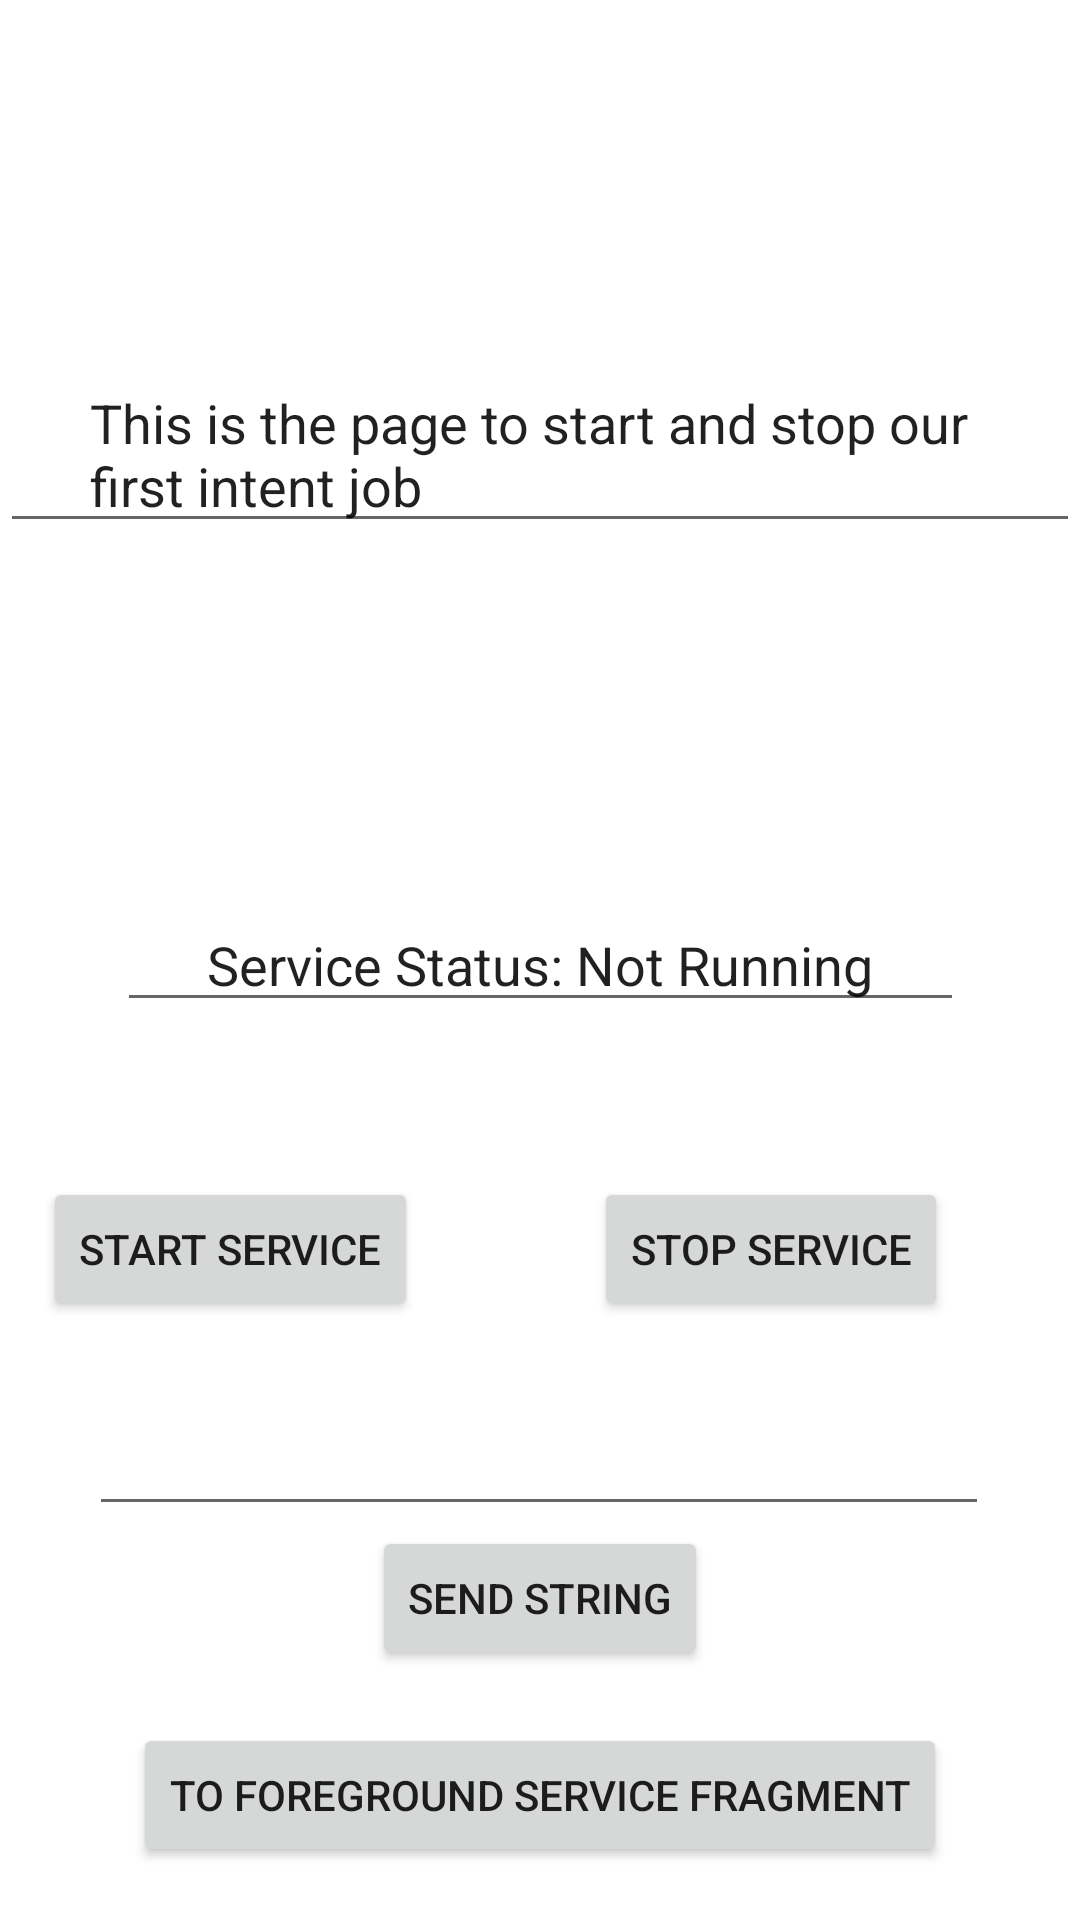

Android layout source for this screen:
<!-- AndroidManifest.xml: application theme Theme.ServiceAndNotification -->
<!-- res/layout/service1_fragment.xml -->
<?xml version="1.0" encoding="utf-8"?>
<androidx.constraintlayout.widget.ConstraintLayout xmlns:android="http://schemas.android.com/apk/res/android"
    xmlns:app="http://schemas.android.com/apk/res-auto"
    xmlns:tools="http://schemas.android.com/tools"
    android:layout_width="match_parent"
    android:layout_height="match_parent"
    tools:context="UI.Service1Fragment">

    <EditText
        android:id="@+id/editText"
        android:layout_width="wrap_content"
        android:layout_height="wrap_content"
        android:paddingHorizontal="30dp"
        android:text="This is the page to start and stop our first intent job"
        app:layout_constraintBottom_toTopOf="@+id/etServiceStatus"
        app:layout_constraintEnd_toEndOf="parent"
        app:layout_constraintStart_toStartOf="parent"
        app:layout_constraintTop_toTopOf="parent" />

    <EditText
        android:id="@+id/etServiceStatus"
        android:layout_width="wrap_content"
        android:layout_height="wrap_content"

        android:paddingHorizontal="30dp"
        android:text="Service Status: Not Running"
        app:layout_constraintBottom_toBottomOf="parent"
        app:layout_constraintEnd_toEndOf="parent"
        app:layout_constraintStart_toStartOf="parent"
        app:layout_constraintTop_toTopOf="parent" />

    <Button
        android:id="@+id/btnStartService"
        android:layout_width="wrap_content"
        android:layout_height="wrap_content"
        android:text="start service"
        app:layout_constraintBottom_toBottomOf="parent"
        app:layout_constraintEnd_toStartOf="@+id/guideline2"
        app:layout_constraintHorizontal_bias="0.491"
        app:layout_constraintStart_toStartOf="parent"
        app:layout_constraintTop_toBottomOf="@+id/etServiceStatus"
        app:layout_constraintVertical_bias="0.206" />

    <Button
        android:id="@+id/btnStopService"
        android:layout_width="wrap_content"
        android:layout_height="wrap_content"
        android:text="stop service"
        app:layout_constraintBottom_toBottomOf="parent"
        app:layout_constraintEnd_toEndOf="parent"
        app:layout_constraintStart_toStartOf="@+id/guideline2"
        app:layout_constraintTop_toBottomOf="@+id/etServiceStatus"
        app:layout_constraintVertical_bias="0.206" />

    <EditText
        android:id="@+id/etDataString"
        android:layout_width="300dp"
        android:layout_height="wrap_content"
        android:tooltipText="This is text"
        app:layout_constraintBottom_toBottomOf="parent"
        app:layout_constraintEnd_toEndOf="parent"
        app:layout_constraintHorizontal_bias="0.494"
        app:layout_constraintStart_toStartOf="parent"
        app:layout_constraintTop_toBottomOf="@+id/btnStartService"
        app:layout_constraintVertical_bias="0.171" />

    <Button
        android:id="@+id/btnSendService"
        android:layout_width="wrap_content"
        android:layout_height="wrap_content"
        android:text="send string"
        app:layout_constraintEnd_toEndOf="parent"
        app:layout_constraintStart_toStartOf="parent"
        app:layout_constraintTop_toBottomOf="@+id/etDataString" />

    <Button
        android:id="@+id/btnToForegroundServiceFragment"
        android:layout_width="wrap_content"
        android:layout_height="wrap_content"
        android:text="To Foreground Service Fragment"
        app:layout_constraintBottom_toBottomOf="parent"
        app:layout_constraintEnd_toEndOf="parent"
        app:layout_constraintStart_toStartOf="parent"
        app:layout_constraintTop_toBottomOf="@+id/btnSendService" />

    <androidx.constraintlayout.widget.Guideline
        android:id="@+id/guideline2"
        android:layout_width="wrap_content"
        android:layout_height="wrap_content"
        android:orientation="vertical"
        app:layout_constraintGuide_end="206dp" />

</androidx.constraintlayout.widget.ConstraintLayout>
<!-- resources referenced by this layout -->
<resources>
  <style name="Theme.ServiceAndNotification" parent="Theme.MaterialComponents.DayNight.DarkActionBar">
          
          <item name="colorPrimary">@color/purple_500</item>
          <item name="colorPrimaryVariant">@color/purple_700</item>
          <item name="colorOnPrimary">@color/white</item>
          
          <item name="colorSecondary">@color/teal_200</item>
          <item name="colorSecondaryVariant">@color/teal_700</item>
          <item name="colorOnSecondary">@color/black</item>
          
          <item name="android:statusBarColor" tools:targetApi="l">?attr/colorPrimaryVariant</item>
          
      </style>
  <!-- not gathered from this repository: default colours our renderer supplied (Android Studio template values) -->
  <color name="purple_500">#FF6200EE</color>
  <color name="purple_700">#FF3700B3</color>
  <color name="teal_200">#FF03DAC5</color>
  <color name="teal_700">#FF018786</color>
  <color name="black">#FF000000</color>
  <color name="white">#FFFFFFFF</color>
</resources>
